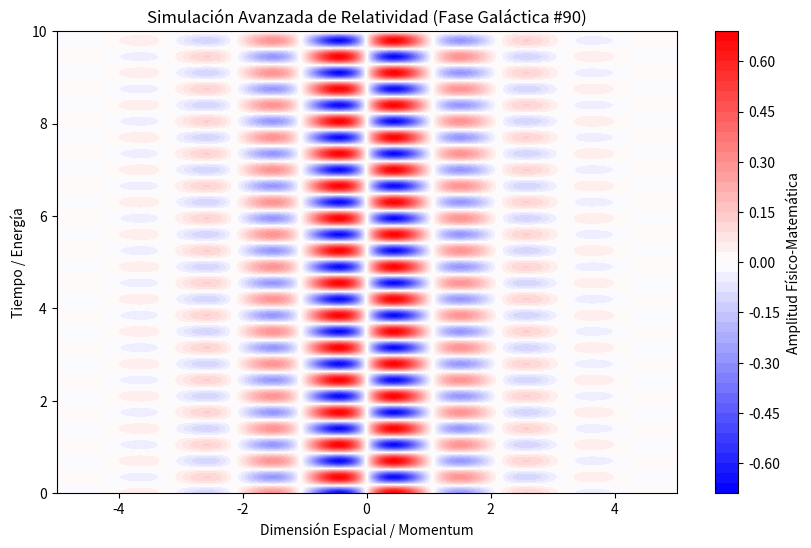

Source code (Python):
%matplotlib inline
# Simulación Galáctica: Relatividad - Variante 90
import numpy as np
import matplotlib.pyplot as plt

# Parámetros Físicos Aleatorios
param_1 = 2.946
param_2 = 8.976
param_3 = 0.804

t = np.linspace(0, 10, 500)
x = np.linspace(-5, 5, 500)
X, T = np.meshgrid(x, t)

# Ecuación Base (Avanzada)
Z = np.sin(X * param_1) * np.cos(T * param_2) * np.exp(-np.abs(X) * param_3)

plt.figure(figsize=(10, 6))
plt.contourf(X, T, Z, 50, cmap='bwr')
plt.colorbar(label='Amplitud Físico-Matemática')
plt.title(r'Simulación Avanzada de Relatividad (Fase Galáctica #90)')
plt.xlabel('Dimensión Espacial / Momentum')
plt.ylabel('Tiempo / Energía')
plt.show()
